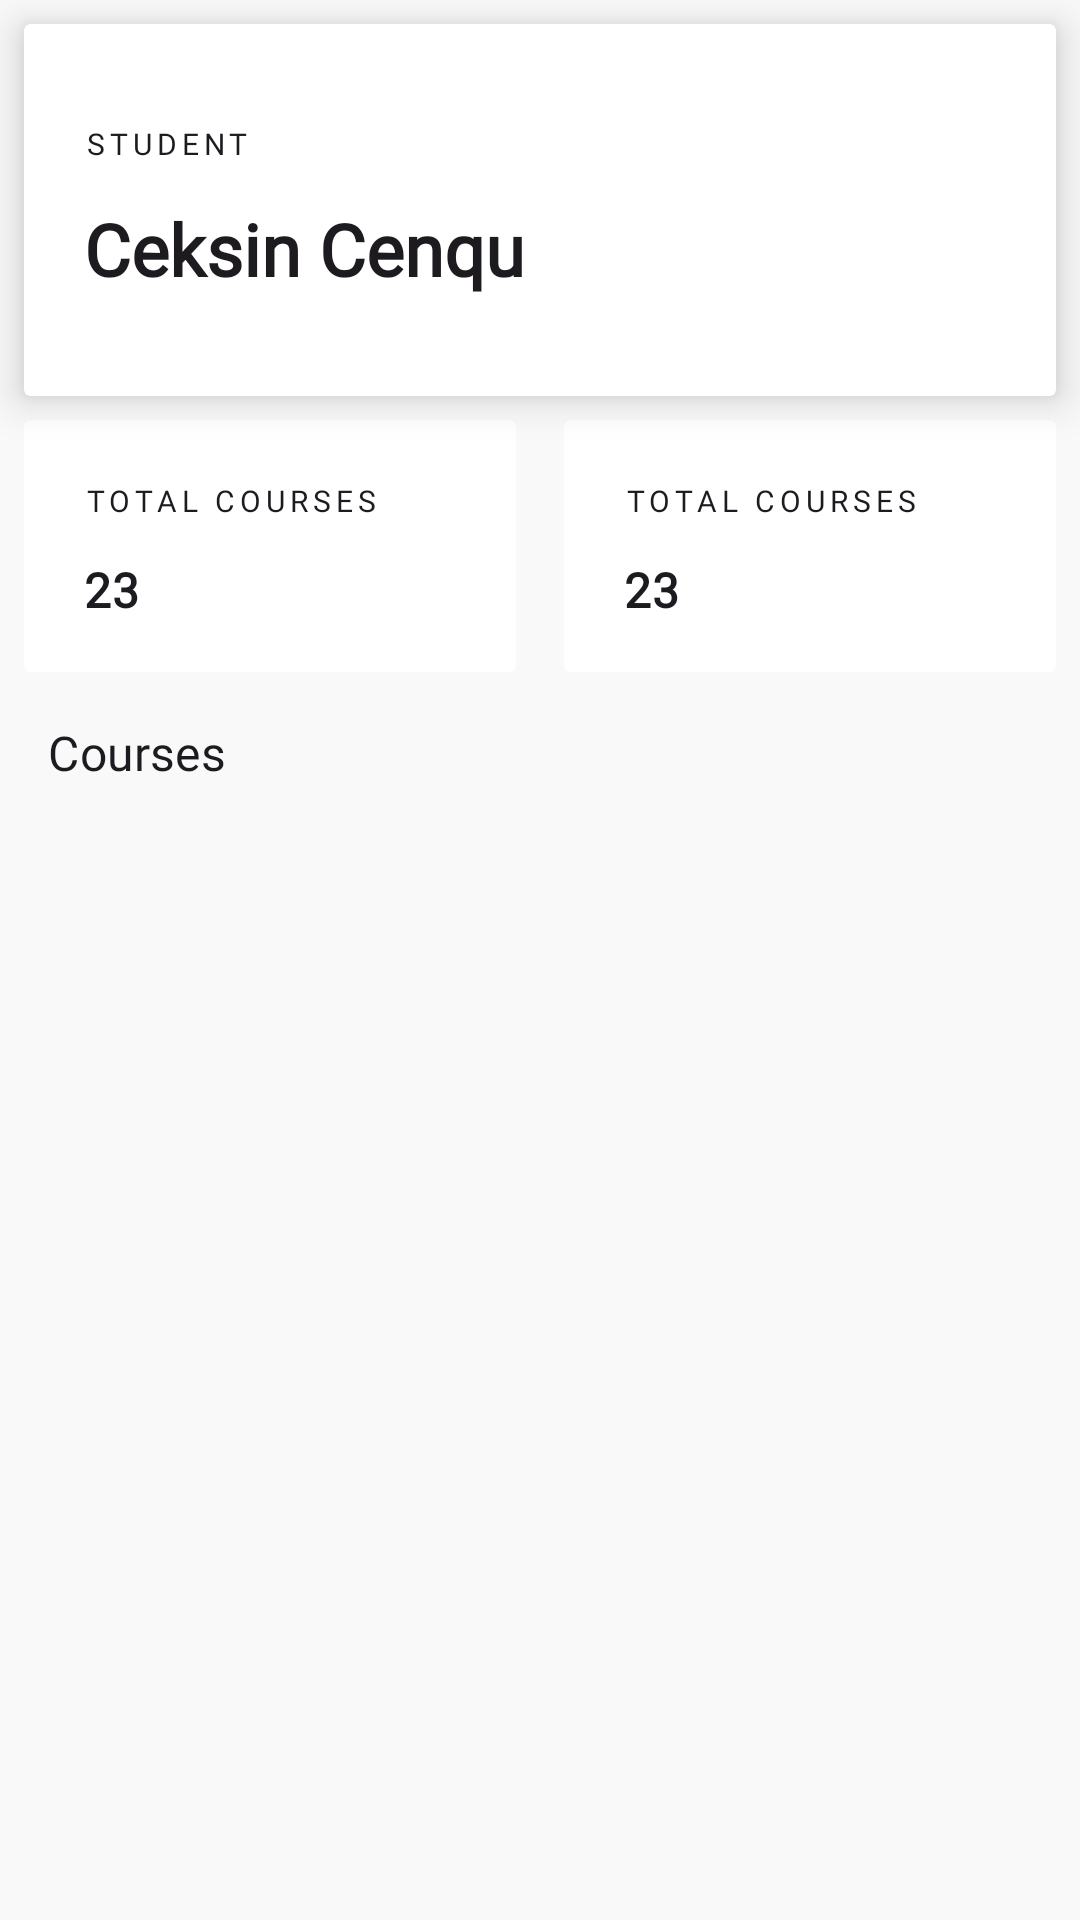

Layout XML and referenced resources for this Android screen:
<!-- AndroidManifest.xml: application theme Theme.CodSoft_UniversityAttendance -->
<!-- res/layout/fragment_courses.xml -->
<?xml version="1.0" encoding="utf-8"?>
<androidx.coordinatorlayout.widget.CoordinatorLayout
    xmlns:android="http://schemas.android.com/apk/res/android"
    xmlns:app="http://schemas.android.com/apk/res-auto"
    xmlns:tools="http://schemas.android.com/tools"
    android:layout_width="match_parent"
    android:layout_height="match_parent"
    android:background="@color/background"
    tools:context=".presentation.courses.CoursesFragment">


    <androidx.core.widget.NestedScrollView
        android:id="@+id/main_dashboard_scroll_view"
        android:layout_width="match_parent"
        android:layout_height="match_parent"
        android:fillViewport="true"
        android:scrollbars="none">


        <androidx.constraintlayout.widget.ConstraintLayout
            android:id="@+id/dashboard_group"
            android:layout_width="match_parent"
            android:layout_height="wrap_content">

            <include
                android:id="@+id/student_name_view"
                layout="@layout/student_name_view"
                android:layout_width="match_parent"
                android:layout_height="124dp"
                android:layout_marginStart="8dp"
                android:layout_marginTop="8dp"
                android:layout_marginEnd="8dp"
                app:layout_constraintEnd_toEndOf="parent"
                app:layout_constraintStart_toStartOf="parent"
                app:layout_constraintTop_toTopOf="parent" />

            <LinearLayout
                android:id="@+id/total_view"
                android:layout_width="match_parent"
                android:layout_height="wrap_content"
                android:baselineAligned="false"
                android:gravity="center_horizontal"
                android:orientation="horizontal"
                app:layout_constraintEnd_toEndOf="parent"
                app:layout_constraintStart_toStartOf="parent"
                app:layout_constraintTop_toBottomOf="@id/student_name_view">

                <include
                    android:id="@+id/total_courses_card_view"
                    layout="@layout/content_courses_card_layout"
                    android:layout_width="0dp"
                    android:layout_height="wrap_content"
                    android:layout_weight="1" />

                <include
                    android:id="@+id/academic_degree_card_view"
                    layout="@layout/content_courses_card_layout"
                    android:layout_width="0dp"
                    android:layout_height="wrap_content"
                    android:layout_weight="1" />

            </LinearLayout>

            <TextView
                android:id="@+id/title_recent_transaction"
                android:layout_width="wrap_content"
                android:layout_height="wrap_content"
                android:layout_marginStart="16dp"
                android:layout_marginTop="16dp"
                android:fontFamily="@font/opensans"
                android:text="@string/courses"
                android:textAppearance="@style/TextAppearance.MaterialComponents.Subtitle1"
                app:layout_constraintStart_toStartOf="parent"
                app:layout_constraintTop_toBottomOf="@id/total_view" />


            <androidx.recyclerview.widget.RecyclerView
                android:id="@+id/transaction_rv"
                android:layout_width="match_parent"
                android:layout_height="wrap_content"
                android:layout_marginTop="16dp"
                android:visibility="visible"
                app:layout_constraintEnd_toEndOf="parent"
                app:layout_constraintStart_toStartOf="parent"
                app:layout_constraintTop_toBottomOf="@id/title_recent_transaction"
                tools:listitem="@layout/item_courses_layout" />

        </androidx.constraintlayout.widget.ConstraintLayout>

    </androidx.core.widget.NestedScrollView>

    <include
        android:id="@+id/emptyStateLayout"
        android:layout_width="wrap_content"
        android:layout_height="wrap_content"
        android:layout_gravity="center"
        layout="@layout/content_empty_state_layout"
        app:layout_constraintBottom_toBottomOf="parent"
        app:layout_constraintEnd_toEndOf="parent"
        app:layout_constraintStart_toStartOf="parent"
        app:layout_constraintTop_toTopOf="parent" />

    <ImageView
        android:id="@+id/profile"
        android:layout_width="30dp"
        android:layout_height="30dp"
        android:layout_margin="20dp"
        android:src="@drawable/account"
        android:layout_gravity="top|end"
        />

</androidx.coordinatorlayout.widget.CoordinatorLayout>
<!-- res/layout/student_name_view.xml (included above) -->
<?xml version="1.0" encoding="utf-8"?>
<androidx.cardview.widget.CardView xmlns:android="http://schemas.android.com/apk/res/android"
    xmlns:app="http://schemas.android.com/apk/res-auto"
    xmlns:tools="http://schemas.android.com/tools"
    android:id="@+id/student_name_view"
    android:layout_width="match_parent"
    android:layout_height="84dp"
    android:layout_margin="8dp"
    app:cardBackgroundColor="@color/surface"
    app:cardElevation="8dp">

    <LinearLayout
        android:layout_width="match_parent"
        android:layout_height="wrap_content"
        android:layout_gravity="center_horizontal|center_vertical"
        android:orientation="vertical">

        <TextView
            android:id="@+id/student_name_title"
            android:layout_width="match_parent"
            android:layout_height="wrap_content"
            android:fontFamily="@font/opensans"
            android:text="@string/student"
            android:layout_marginStart="20dp"
            android:textAppearance="@style/TextAppearance.MaterialComponents.Overline" />

        <TextView
            android:id="@+id/student_name"
            android:layout_width="match_parent"
            android:layout_height="wrap_content"
            android:layout_marginTop="12dp"
            android:layout_marginStart="20dp"
            android:fontFamily="@font/opensans"
            android:textAppearance="@style/TextAppearance.MaterialComponents.Headline5"
            android:textStyle="bold"
            tools:text="Ceksin Cenqu" />

    </LinearLayout>

</androidx.cardview.widget.CardView>
<!-- res/layout/content_courses_card_layout.xml (included above) -->
<?xml version="1.0" encoding="utf-8"?>
<androidx.constraintlayout.widget.ConstraintLayout xmlns:android="http://schemas.android.com/apk/res/android"
    xmlns:app="http://schemas.android.com/apk/res-auto"
    xmlns:tools="http://schemas.android.com/tools"
    android:layout_width="match_parent"
    android:layout_height="match_parent">

    <androidx.cardview.widget.CardView
        android:id="@+id/total_card_view"
        android:layout_width="match_parent"
        android:layout_height="84dp"
        android:layout_margin="8dp"
        app:cardBackgroundColor="@color/surface"
        app:cardElevation="0dp"
        app:layout_constraintStart_toStartOf="parent"
        app:layout_constraintTop_toTopOf="parent">

        <LinearLayout
            android:layout_width="match_parent"
            android:layout_height="match_parent"
            android:layout_gravity="center_horizontal|center_vertical"
            android:orientation="vertical">

            <TextView
                android:id="@+id/total_title"
                android:layout_width="wrap_content"
                android:layout_height="wrap_content"
                android:layout_marginStart="20dp"
                android:layout_marginTop="20dp"
                android:fontFamily="@font/opensans"
                android:gravity="center_horizontal"
                android:text="@string/total_courses"
                android:textAppearance="@style/TextAppearance.MaterialComponents.Overline" />

            <TextView
                android:id="@+id/total"
                android:layout_width="match_parent"
                android:layout_height="wrap_content"
                android:layout_marginStart="20dp"
                android:layout_marginTop="12dp"
                android:fontFamily="@font/opensans"
                android:gravity="start"
                android:textAppearance="@style/TextAppearance.MaterialComponents.Subtitle1"
                android:textStyle="bold"
                tools:text="23" />

        </LinearLayout>

    </androidx.cardview.widget.CardView>

</androidx.constraintlayout.widget.ConstraintLayout>
<!-- res/layout/item_courses_layout.xml (included above) -->
<?xml version="1.0" encoding="utf-8"?>
<androidx.cardview.widget.CardView xmlns:android="http://schemas.android.com/apk/res/android"
    xmlns:app="http://schemas.android.com/apk/res-auto"
    xmlns:tools="http://schemas.android.com/tools"
    android:id="@+id/transactionCardView"
    android:layout_width="match_parent"
    android:layout_height="wrap_content"
    android:layout_marginStart="8dp"
    android:layout_marginTop="8dp"
    android:layout_marginEnd="8dp"
    app:cardBackgroundColor="@color/surface"
    app:cardElevation="8dp">

    <androidx.constraintlayout.widget.ConstraintLayout
        android:layout_width="match_parent"
        android:layout_height="match_parent">

        <TextView
            android:id="@+id/course_name"
            android:layout_width="wrap_content"
            android:layout_height="wrap_content"
            android:layout_marginStart="16dp"
            android:layout_marginTop="24dp"
            android:layout_marginBottom="16dp"
            android:fontFamily="@font/opensans"
            android:textAppearance="@style/TextAppearance.MaterialComponents.Subtitle1"
            app:layout_constraintTop_toTopOf="parent"
            app:layout_constraintStart_toStartOf="parent"
            tools:text="Brochure Design" />

        <TextView
            android:id="@+id/student_count_title"
            android:layout_width="wrap_content"
            android:layout_height="wrap_content"
            android:layout_marginEnd="16dp"
            android:layout_marginTop="16dp"
            android:fontFamily="@font/opensans"
            android:textAppearance="@style/TextAppearance.MaterialComponents.Caption"
            app:layout_constraintEnd_toEndOf="parent"
            app:layout_constraintTop_toTopOf="parent"
            tools:text="Business work" />

        <TextView
            android:id="@+id/student_count"
            android:layout_width="wrap_content"
            android:layout_height="wrap_content"
            android:layout_marginEnd="24dp"
            android:fontFamily="@font/opensans"
            android:layout_marginBottom="16dp"
            android:layout_marginTop="8dp"
            android:textAppearance="@style/TextAppearance.MaterialComponents.Headline6"
            android:textColor="@android:color/holo_red_light"
            app:layout_constraintBottom_toBottomOf="parent"
            app:layout_constraintEnd_toEndOf="parent"
            app:layout_constraintTop_toBottomOf="@id/student_count_title"
            tools:text="12" />

    </androidx.constraintlayout.widget.ConstraintLayout>

</androidx.cardview.widget.CardView>
<!-- res/layout/content_empty_state_layout.xml (included above) -->
<?xml version="1.0" encoding="utf-8"?>
<RelativeLayout xmlns:android="http://schemas.android.com/apk/res/android"
    xmlns:app="http://schemas.android.com/apk/res-auto"
    android:id="@+id/empty_state_view"
    android:layout_width="match_parent"
    android:visibility="gone"
    android:layout_height="match_parent"
    android:gravity="center">

    <TextView
        android:id="@+id/empty_state_title"
        android:layout_width="match_parent"
        android:layout_height="wrap_content"
        android:layout_centerHorizontal="true"
        android:fontFamily="@font/opensans"
        android:gravity="center_horizontal"
        android:text="@string/text_transaction_empty_title"
        android:textAppearance="@style/TextAppearance.MaterialComponents.Headline6"
        android:textColor="@color/black" />


    <TextView
        android:id="@+id/empty_state_description"
        android:layout_width="wrap_content"
        android:layout_height="wrap_content"
        android:layout_below="@id/empty_state_title"
        android:layout_centerHorizontal="true"
        android:layout_marginStart="32dp"
        android:layout_marginTop="12dp"
        android:layout_marginEnd="32dp"
        android:fontFamily="@font/opensans"
        android:gravity="center_horizontal"
        android:text="@string/text_transaction_empty_desc"
        android:textAppearance="@style/TextAppearance.MaterialComponents.Body1"
        android:textColor="@color/black" />

    <LinearLayout
        android:id="@+id/progress_linear"
        android:layout_width="match_parent"
        android:layout_height="wrap_content"
        android:orientation="vertical"
        app:layout_constraintEnd_toEndOf="parent"
        app:layout_constraintStart_toStartOf="parent"
        app:layout_constraintTop_toTopOf="parent"
        app:layout_constraintBottom_toBottomOf="parent">
        <TextView
            android:id="@+id/no_result_text"
            android:layout_width="match_parent"
            android:layout_height="wrap_content"
            android:text="@string/try_again_later"
            android:textColor="@color/black"
            android:fontFamily="@font/opensans"
            android:textStyle="bold"
            android:textAlignment="center"
            android:visibility="gone"
            android:textSize="22sp"/>
        <ProgressBar
            android:layout_gravity="center"
            android:id="@+id/progress"
            android:layout_width="wrap_content"
            android:visibility="gone"
            android:layout_height="wrap_content"
            android:progress="0"
            android:indeterminateTint="@color/blue_500"
            />
    </LinearLayout>


</RelativeLayout>
<!-- resources referenced by this layout -->
<resources>
  <color name="background">#f9f9f9</color>
  <color name="black">#FF000000</color>
  <color name="blue_500">#006AF6</color>
  <color name="surface">#FFFFFF</color>
  <string name="courses">Courses</string>
  <string name="student">Student</string>
  <string name="text_transaction_empty_desc">After your first course you will be able to view it here</string>
  <string name="text_transaction_empty_title">No Courses Yet!</string>
  <string name="total_courses">Total Courses</string>
  <string name="try_again_later">Try again later</string>
  <style name="Theme.CodSoft_UniversityAttendance" parent="Base.Theme.CodSoft_UniversityAttendance" />
  <style name="Base.Theme.CodSoft_UniversityAttendance" parent="Theme.Material3.DayNight.NoActionBar">
          
          
      </style>
</resources>
